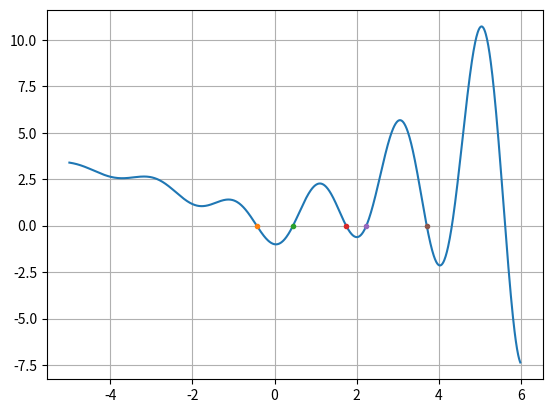

Python code for this plot:
import numpy as np
import matplotlib.pyplot as plt
def inverse_parabolic_interpolation(f, x0, x1,epsilon=1e-8, max_iterations=100):
    x2=(x0+x1)/2
    f0, f1,f2 = f(x0), f(x1),f(x2)
    for i in range(max_iterations):
        x3 = x0*f1*f2/((f0-f1)*(f0-f2))+f0*x1*f2/((f1-f0)*(f1-f2))+f0*f1*x2/((f2-f0)*(f2-f1))
        f3 = f(x3)
        if abs(f2) < epsilon:
            return x3,i
        x0,x1,x2=x1,x2,x3
        f0,f1,f2=f1,f2,f3


# Пример использования
def f(x):
    return np.log(x*x+1)-np.exp(0.4*x)*np.cos(np.pi*x)

x0=-1
x1=0
n=0
X=np.arange(-5,6,0.01)
Y=f(X)
plt.plot(X,Y)
plt.grid(True)

while(n<5):
    n=n+1
    [result,i] = inverse_parabolic_interpolation(f, x0,x1,epsilon=1e-12)
    print(x0," ",x1,": ",result," ",i)
    if result: plt.plot(result,f(result),".")
    x0=x0+1
    x1=x1+1
    
